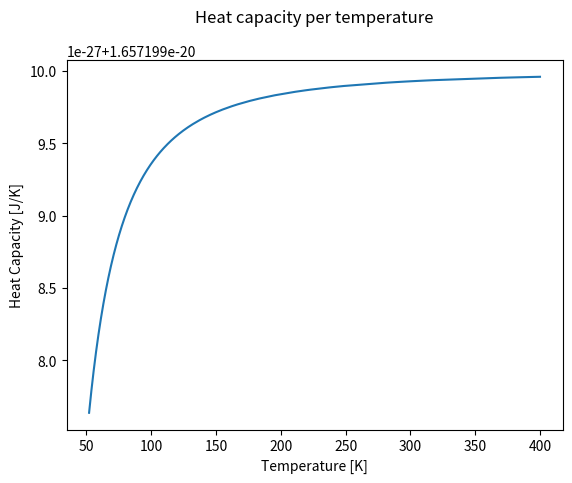

Source code (Python): (Note: this script raises an exception after producing the figure.)
# -*- coding: utf-8 -*-
import numpy as np
import matplotlib.pyplot as plt
N = 400
q = 200
Ndot = 3*N
kB = 1.381e-23
h = 6.626e-34
f = 1420.4e6
eps = h*f
def S(q,Ndot):
    return ((q+Ndot)*np.log(q+Ndot) - Ndot*np.log(Ndot) - q*np.log(q))*kB
T = np.linspace(0.1,400,5000)
def CV(N,T):
    return 3*N*kB*(eps/(kB*T))**2 * (np.exp(eps/(kB*T))/((np.exp(eps/(kB*T))-1)**2))
plt.plot(T[650:],CV(N,T)[650:])
plt.xlabel('Temperature [K]')
plt.ylabel('Heat Capacity [J/K]')
plt.title('Heat capacity per temperature', y=1.08)
plt.plot(T[650:], S)
plt.show()